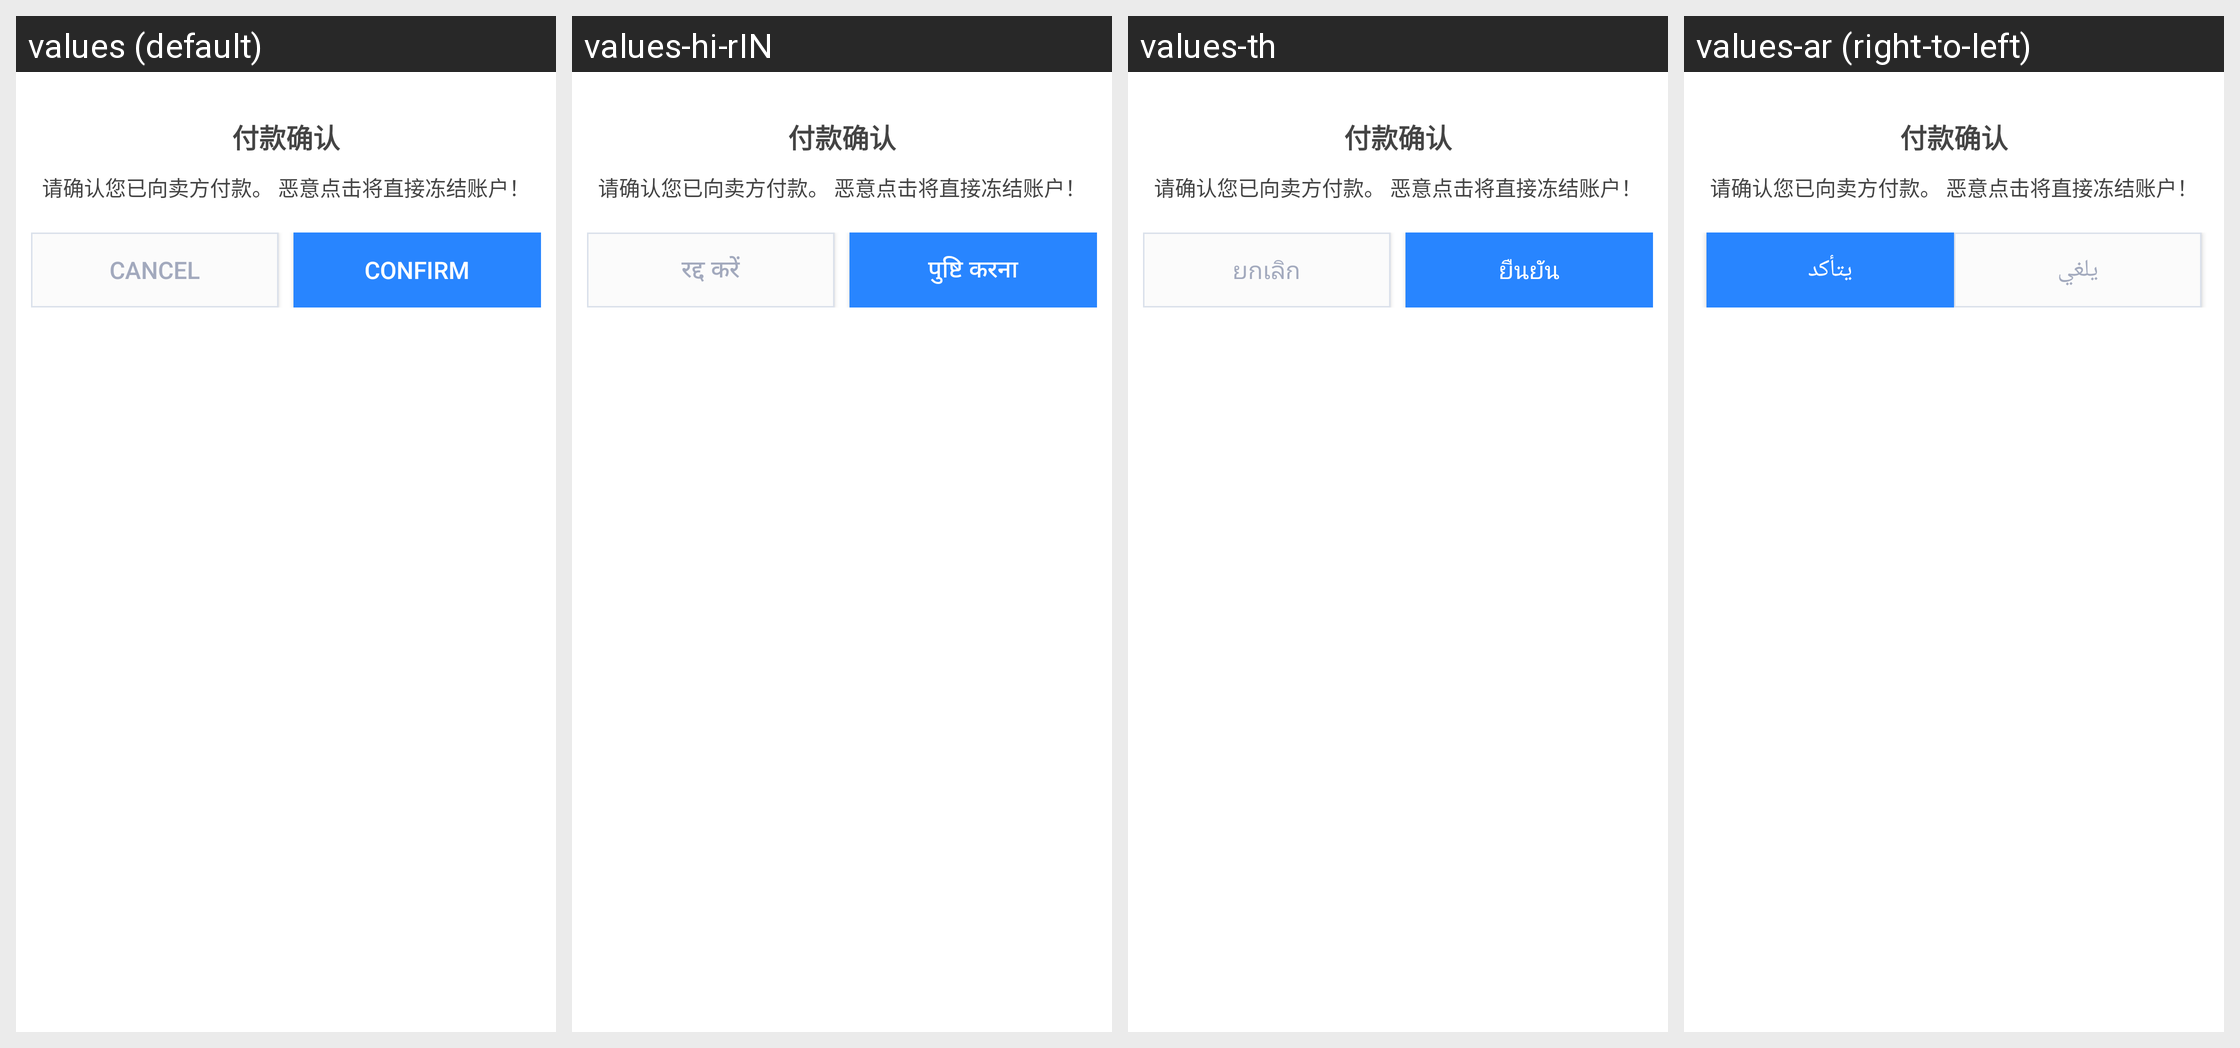

This grid shows one Android layout under several languages. Give, for every string resource on the screen, its name, the default text and each shown locale's text.
Android screen res/layout/dialog_confirm_pay_otc.xml rendered under 4 locales, left to right: values (default), values-hi-rIN, values-th, values-ar (right-to-left). Device: Nexus 5 (rendered at 1080×1920; each locale shown at half size, 540×960, under a caption strip naming it); theme AppTheme.
Other locales in the repository, not shown: values-bn, values-de, values-es-rES, values-fr, values-ja-rJP, values-ko-rKR, values-pt, values-ru, values-tr, values-ur, values-vi-rVN, values-zh, values-zh-rTW.
Strings drawn on this screen, with the default value and each locale's value (text and hints the layout hard-codes, and strings that could not be matched under every locale, appear in the picture but are not listed):

common_text_btnCancel
  values: Cancel
  values-hi-rIN: रद्द करें
  values-th: ยกเลิก
  values-ar: يلغي

common_text_btnConfirm
  values: Confirm
  values-hi-rIN: पुष्टि करना
  values-th: ยืนยัน
  values-ar: يتأكد
